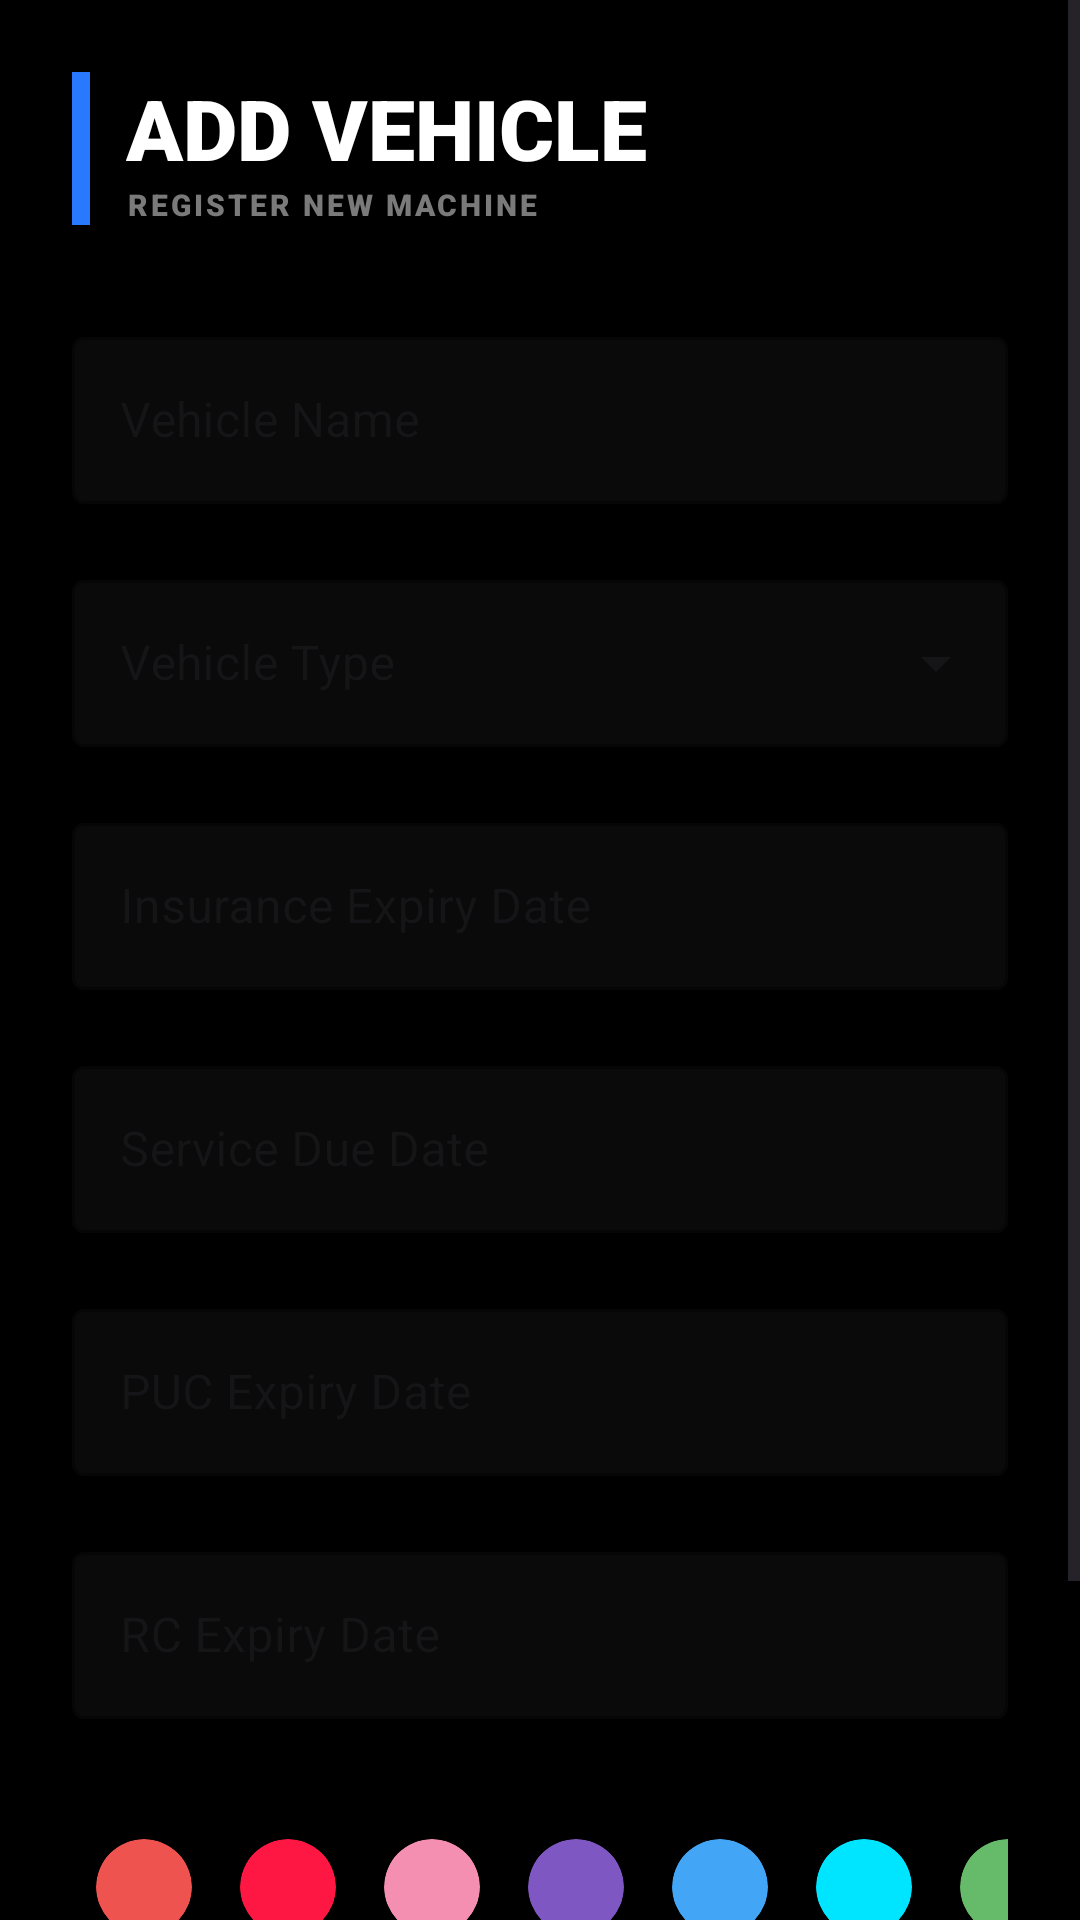

Layout XML and referenced resources for this Android screen:
<!-- AndroidManifest.xml: application theme Theme.MotoPing -->
<!-- res/layout/activity_add_vehicle.xml -->
<?xml version="1.0" encoding="utf-8"?>
<ScrollView xmlns:android="http://schemas.android.com/apk/res/android"
    xmlns:app="http://schemas.android.com/apk/res-auto"
    android:id="@+id/main"
    android:layout_width="match_parent"
    android:layout_height="match_parent"
    android:background="@color/oled_background"
    android:fillViewport="true">

    <LinearLayout
        android:layout_width="match_parent"
        android:layout_height="wrap_content"
        android:orientation="vertical"
        android:padding="24dp">

        <LinearLayout
            android:layout_width="match_parent"
            android:layout_height="wrap_content"
            android:orientation="horizontal"
            android:layout_marginBottom="32dp"> <View
            android:layout_width="6dp"
            android:layout_height="match_parent"
            android:background="#2979FF" />

            <LinearLayout
                android:layout_width="wrap_content"
                android:layout_height="wrap_content"
                android:orientation="vertical"
                android:layout_marginStart="12dp">

                <TextView
                    android:layout_width="wrap_content"
                    android:layout_height="wrap_content"
                    android:text="ADD VEHICLE"
                    android:textColor="@color/white"
                    android:textSize="28sp"
                    android:fontFamily="sans-serif-black" />

                <TextView
                    android:layout_width="wrap_content"
                    android:layout_height="wrap_content"
                    android:text="REGISTER NEW MACHINE"
                    android:textColor="#7A7A7A"
                    android:textSize="10sp"
                    android:fontFamily="sans-serif-black"
                    android:letterSpacing="0.1"/>
            </LinearLayout>
        </LinearLayout>

        <com.google.android.material.textfield.TextInputLayout
            android:layout_width="match_parent"
            android:layout_height="wrap_content"
            android:layout_marginBottom="20dp"
            android:hint="Vehicle Name"
            app:boxBackgroundColor="#0A0A0A"
            app:boxStrokeColor="#FF1744"
            app:hintTextColor="#FF1744"
            style="@style/Widget.MaterialComponents.TextInputLayout.OutlinedBox">
            <com.google.android.material.textfield.TextInputEditText
                android:id="@+id/editVehicleName"
                android:layout_width="match_parent"
                android:layout_height="wrap_content"
                android:textColor="@color/white" />
        </com.google.android.material.textfield.TextInputLayout>

        <com.google.android.material.textfield.TextInputLayout
            android:layout_width="match_parent"
            android:layout_height="wrap_content"
            android:layout_marginBottom="20dp"
            android:hint="Vehicle Type"
            app:boxBackgroundColor="#0A0A0A"
            app:boxStrokeColor="#FF1744"
            app:hintTextColor="#FF1744"
            style="@style/Widget.MaterialComponents.TextInputLayout.OutlinedBox.ExposedDropdownMenu">

            <AutoCompleteTextView
                android:id="@+id/spinnerVehicleType"
                android:layout_width="match_parent"
                android:layout_height="wrap_content"
                android:inputType="none"
                android:textColor="@color/white" />
        </com.google.android.material.textfield.TextInputLayout>

        <com.google.android.material.textfield.TextInputLayout
            android:layout_width="match_parent"
            android:layout_height="wrap_content"
            android:layout_marginBottom="20dp"
            android:hint="Insurance Expiry Date"
            app:boxBackgroundColor="#0A0A0A"
            app:boxStrokeColor="#FF1744"
            app:hintTextColor="#FF1744"
            style="@style/Widget.MaterialComponents.TextInputLayout.OutlinedBox">
            <com.google.android.material.textfield.TextInputEditText
                android:id="@+id/editInsurance"
                android:layout_width="match_parent"
                android:layout_height="wrap_content"
                android:textColor="@color/white"
                android:focusable="false"
                android:clickable="true"
                android:inputType="none" />
        </com.google.android.material.textfield.TextInputLayout>

        <com.google.android.material.textfield.TextInputLayout
            android:layout_width="match_parent"
            android:layout_height="wrap_content"
            android:layout_marginBottom="20dp"
            android:hint="Service Due Date"
            app:boxBackgroundColor="#0A0A0A"
            app:boxStrokeColor="#FF1744"
            app:hintTextColor="#FF1744"
            style="@style/Widget.MaterialComponents.TextInputLayout.OutlinedBox">
            <com.google.android.material.textfield.TextInputEditText
                android:id="@+id/editService"
                android:layout_width="match_parent"
                android:layout_height="wrap_content"
                android:textColor="@color/white"
                android:focusable="false"
                android:clickable="true"
                android:inputType="none" />
        </com.google.android.material.textfield.TextInputLayout>

        <com.google.android.material.textfield.TextInputLayout
            android:layout_width="match_parent"
            android:layout_height="wrap_content"
            android:layout_marginBottom="20dp"
            android:hint="PUC Expiry Date"
            app:boxBackgroundColor="#0A0A0A"
            app:boxStrokeColor="#FF1744"
            app:hintTextColor="#FF1744"
            style="@style/Widget.MaterialComponents.TextInputLayout.OutlinedBox">
            <com.google.android.material.textfield.TextInputEditText
                android:id="@+id/editPuc"
                android:layout_width="match_parent"
                android:layout_height="wrap_content"
                android:textColor="@color/white"
                android:focusable="false"
                android:clickable="true"
                android:inputType="none" />
        </com.google.android.material.textfield.TextInputLayout>

        <com.google.android.material.textfield.TextInputLayout
            android:layout_width="match_parent"
            android:layout_height="wrap_content"
            android:layout_marginBottom="24dp"
            android:hint="RC Expiry Date"
            app:boxBackgroundColor="#0A0A0A"
            app:boxStrokeColor="#FF1744"
            app:hintTextColor="#FF1744"
            style="@style/Widget.MaterialComponents.TextInputLayout.OutlinedBox">
            <com.google.android.material.textfield.TextInputEditText
                android:id="@+id/editRc"
                android:layout_width="match_parent"
                android:layout_height="wrap_content"
                android:textColor="@color/white"
                android:focusable="false"
                android:clickable="true"
                android:inputType="none" />
        </com.google.android.material.textfield.TextInputLayout>

        <HorizontalScrollView
            android:layout_width="match_parent"
            android:layout_height="wrap_content"
            android:layout_marginBottom="32dp"
            android:scrollbars="none">
            <LinearLayout
                android:layout_width="wrap_content"
                android:layout_height="wrap_content"
                android:orientation="horizontal"
                android:gravity="center_vertical"
                android:paddingVertical="8dp">
                <androidx.cardview.widget.CardView android:id="@+id/c1" android:layout_width="32dp" android:layout_height="32dp" android:layout_margin="8dp" app:cardBackgroundColor="#EF5350" app:cardCornerRadius="16dp"/>
                <androidx.cardview.widget.CardView android:id="@+id/c2" android:layout_width="32dp" android:layout_height="32dp" android:layout_margin="8dp" app:cardBackgroundColor="#FF1744" app:cardCornerRadius="16dp"/>
                <androidx.cardview.widget.CardView android:id="@+id/c3" android:layout_width="32dp" android:layout_height="32dp" android:layout_margin="8dp" app:cardBackgroundColor="#F48FB1" app:cardCornerRadius="16dp"/>
                <androidx.cardview.widget.CardView android:id="@+id/c4" android:layout_width="32dp" android:layout_height="32dp" android:layout_margin="8dp" app:cardBackgroundColor="#7E57C2" app:cardCornerRadius="16dp"/>
                <androidx.cardview.widget.CardView android:id="@+id/c5" android:layout_width="32dp" android:layout_height="32dp" android:layout_margin="8dp" app:cardBackgroundColor="#42A5F5" app:cardCornerRadius="16dp"/>
                <androidx.cardview.widget.CardView android:id="@+id/c6" android:layout_width="32dp" android:layout_height="32dp" android:layout_margin="8dp" app:cardBackgroundColor="#00E5FF" app:cardCornerRadius="16dp"/>
                <androidx.cardview.widget.CardView android:id="@+id/c7" android:layout_width="32dp" android:layout_height="32dp" android:layout_margin="8dp" app:cardBackgroundColor="#66BB6A" app:cardCornerRadius="16dp"/>
                <androidx.cardview.widget.CardView android:id="@+id/c8" android:layout_width="32dp" android:layout_height="32dp" android:layout_margin="8dp" app:cardBackgroundColor="#FFEE58" app:cardCornerRadius="16dp"/>
                <androidx.cardview.widget.CardView android:id="@+id/c9" android:layout_width="32dp" android:layout_height="32dp" android:layout_margin="8dp" app:cardBackgroundColor="#FF9800" app:cardCornerRadius="16dp"/>
                <androidx.cardview.widget.CardView android:id="@+id/c10" android:layout_width="32dp" android:layout_height="32dp" android:layout_margin="8dp" app:cardBackgroundColor="#FFFFFF" app:cardCornerRadius="16dp"/>
            </LinearLayout>
        </HorizontalScrollView>

        <Button
            android:id="@+id/btnSaveVehicle"
            android:layout_width="match_parent"
            android:layout_height="60dp"
            android:text="SAVE VEHICLE"
            android:textColor="@color/white"
            android:backgroundTint="#FF1744"
            android:fontFamily="sans-serif-black"
            android:letterSpacing="0.05" />
    </LinearLayout>
</ScrollView>
<!-- resources referenced by this layout -->
<resources>
  <color name="oled_background">#000000</color>
  <color name="white">#FFFFFF</color>
  <style name="Theme.MotoPing" parent="Base.Theme.MotoPing" />
  <style name="Base.Theme.MotoPing" parent="Theme.Material3.DayNight.NoActionBar">
          <item name="android:statusBarColor">@color/oled_background</item>
          <item name="android:windowBackground">@color/oled_background</item>
          <item name="android:navigationBarColor">@color/oled_background</item>
      </style>
</resources>
